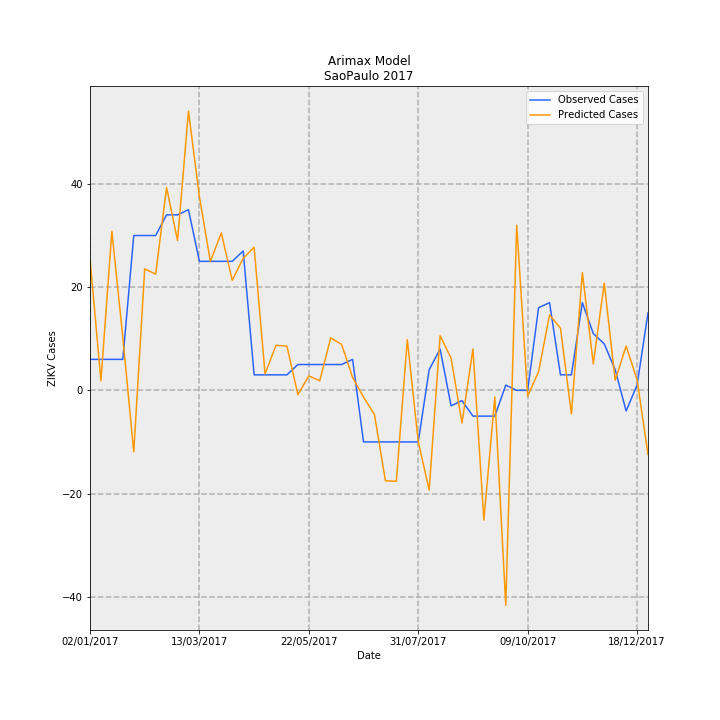

Data behind this chart, as committed beside it:
Date, predictions_incidence, observed_incidence, Predicted Cases, Observed Cases, error
02/01/2017, 0.05628, 0.01331, 25.38, 6.0, -19.38
09/01/2017, 0.004113, 0.01331, 1.855, 6.0, 4.145
16/01/2017, 0.06836, 0.01331, 30.83, 6.0, -24.83
23/01/2017, 0.02271, 0.01331, 10.24, 6.0, -4.242
30/01/2017, -0.02644, 0.06653, -11.92, 30.0, 41.92
06/02/2017, 0.05221, 0.06653, 23.54, 30.0, 6.456
13/02/2017, 0.04992, 0.06653, 22.51, 30.0, 7.489
20/02/2017, 0.08713, 0.0754, 39.29, 34.0, -5.289
27/02/2017, 0.06436, 0.0754, 29.02, 34.0, 4.978
06/03/2017, 0.12, 0.07761, 54.11, 35, -19.11
13/03/2017, 0.08317, 0.05544, 37.51, 25.0, -12.51
20/03/2017, 0.05539, 0.05544, 24.98, 25.0, 0.02173
27/03/2017, 0.06761, 0.05544, 30.49, 25.0, -5.488
03/04/2017, 0.04728, 0.05544, 21.32, 25.0, 3.678
10/04/2017, 0.0567, 0.05987, 25.57, 27.0, 1.429
17/04/2017, 0.06149, 0.006653, 27.73, 3.0, -24.73
24/04/2017, 0.007005, 0.006653, 3.159, 3.0, -0.1588
01/05/2017, 0.01936, 0.006653, 8.731, 3.0, -5.731
08/05/2017, 0.01898, 0.006653, 8.561, 3.0, -5.561
15/05/2017, -0.001866, 0.01109, -0.8414, 5.0, 5.841
22/05/2017, 0.006161, 0.01109, 2.778, 5.0, 2.222
29/05/2017, 0.004134, 0.01109, 1.864, 5.0, 3.136
05/06/2017, 0.02253, 0.01109, 10.16, 5.0, -5.16
12/06/2017, 0.01971, 0.01109, 8.886, 5.0, -3.886
19/06/2017, 0.005581, 0.01331, 2.517, 6.0, 3.483
26/06/2017, -0.002921, -0.02218, -1.317, -10.0, -8.683
03/07/2017, -0.01042, -0.02218, -4.699, -10.0, -5.301
10/07/2017, -0.03885, -0.02218, -17.52, -10.0, 7.518
17/07/2017, -0.03908, -0.02218, -17.62, -10.0, 7.625
24/07/2017, 0.02178, -0.02218, 9.823, -10.0, -19.82
31/07/2017, -0.02203, -0.02218, -9.932, -10.0, -0.06767
07/08/2017, -0.04285, 0.00887, -19.32, 4.0, 23.32
14/08/2017, 0.02345, 0.01774, 10.58, 8.0, -2.576
21/08/2017, 0.01386, -0.006653, 6.25, -3.0, -9.25
28/08/2017, -0.01402, -0.004435, -6.323, -2.0, 4.323
04/09/2017, 0.01777, -0.01109, 8.013, -5.0, -13.01
11/09/2017, -0.05577, -0.01109, -25.15, -5.0, 20.15
18/09/2017, -0.002824, -0.01109, -1.273, -5.0, -3.727
25/09/2017, -0.09238, 0.002218, -41.66, 1.0, 42.66
02/10/2017, 0.07092, 0.0, 31.98, 0.0, -31.98
09/10/2017, -0.002479, 0.0, -1.118, 0.0, 1.118
16/10/2017, 0.008006, 0.03548, 3.61, 16.0, 12.39
23/10/2017, 0.03242, 0.0377, 14.62, 17.0, 2.379
30/10/2017, 0.02671, 0.006653, 12.05, 3.0, -9.046
06/11/2017, -0.01012, 0.006653, -4.562, 3.0, 7.562
13/11/2017, 0.05061, 0.0377, 22.82, 17.0, -5.821
20/11/2017, 0.01134, 0.02439, 5.113, 11.0, 5.887
27/11/2017, 0.04605, 0.01996, 20.77, 9.0, -11.77
04/12/2017, 0.004313, 0.00887, 1.945, 4.0, 2.055
11/12/2017, 0.01902, -0.00887, 8.576, -4.0, -12.58
18/12/2017, 0.00462, 0.002218, 2.083, 1.0, -1.083
25/12/2017, -0.02757, 0.03326, -12.43, 15.0, 27.43
